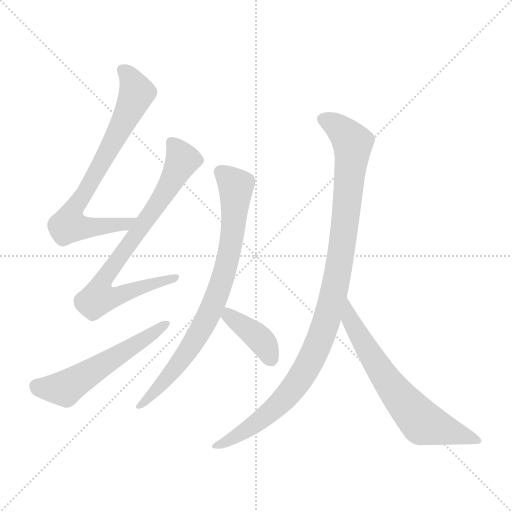
t = 0.00 s
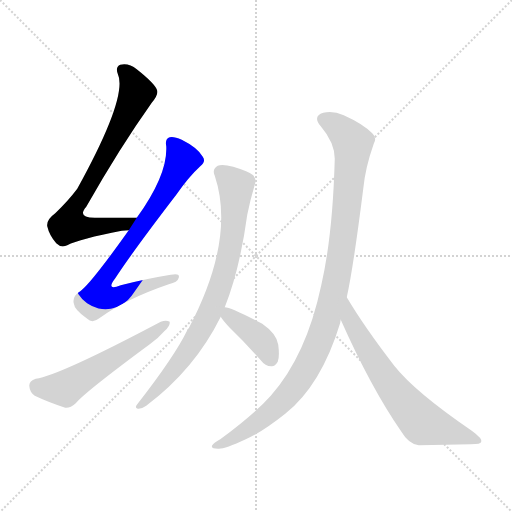
t = 1.22 s
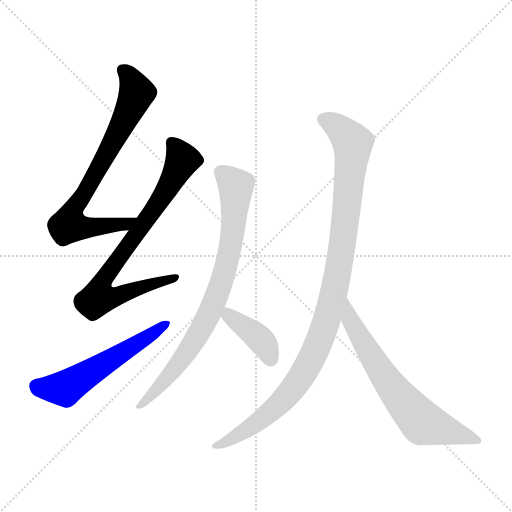
t = 2.44 s
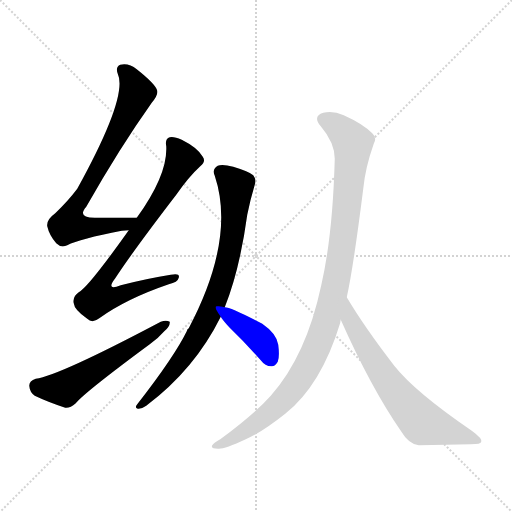
t = 3.65 s
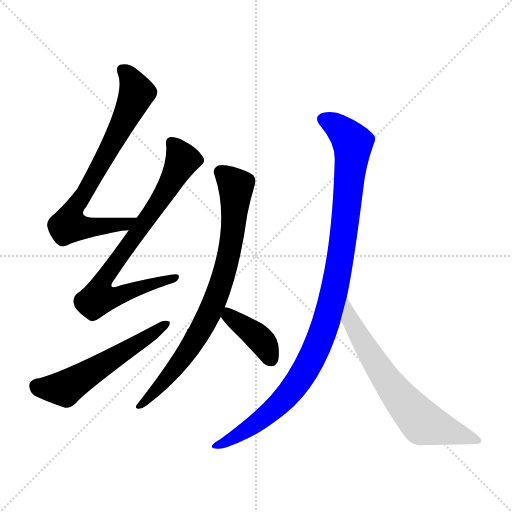
t = 4.87 s
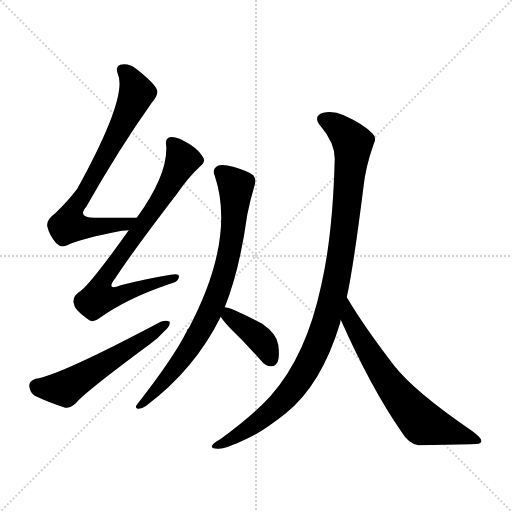
t = 6.09 s

The animated SVG that drew these frames (rendered in a browser with its animation timeline set to each time). Animation: 7 CSS @keyframes rules; one cycle of 6.09 s.

<svg version="1.1" viewBox="0 0 1024 1024" xmlns="http://www.w3.org/2000/svg">
  <g stroke="lightgray" stroke-dasharray="1,1" stroke-width="1" transform="scale(4, 4)">
    <line x1="0" y1="0" x2="256" y2="256"></line>
    <line x1="256" y1="0" x2="0" y2="256"></line>
    <line x1="128" y1="0" x2="128" y2="256"></line>
    <line x1="0" y1="128" x2="256" y2="128"></line>
  </g>
<g transform="scale(1, -1) translate(0, -900)">
   <style type="text/css">
    @keyframes keyframes0 {
      from {
       stroke: blue;
       stroke-dashoffset: 738;
       stroke-width: 128;
       }
       71% {
       animation-timing-function: step-end;
       stroke: blue;
       stroke-dashoffset: 0;
       stroke-width: 128;
       }
       to {
       stroke: black;
       stroke-width: 1024;
       }
       }
       #make-me-a-hanzi-animation-0 {
         animation: keyframes0 0.850586s both;
         animation-delay: 0.000000s;
         animation-timing-function: linear;
       }
    @keyframes keyframes1 {
      from {
       stroke: blue;
       stroke-dashoffset: 780;
       stroke-width: 128;
       }
       72% {
       animation-timing-function: step-end;
       stroke: blue;
       stroke-dashoffset: 0;
       stroke-width: 128;
       }
       to {
       stroke: black;
       stroke-width: 1024;
       }
       }
       #make-me-a-hanzi-animation-1 {
         animation: keyframes1 0.884766s both;
         animation-delay: 0.850586s;
         animation-timing-function: linear;
       }
    @keyframes keyframes2 {
      from {
       stroke: blue;
       stroke-dashoffset: 554;
       stroke-width: 128;
       }
       64% {
       animation-timing-function: step-end;
       stroke: blue;
       stroke-dashoffset: 0;
       stroke-width: 128;
       }
       to {
       stroke: black;
       stroke-width: 1024;
       }
       }
       #make-me-a-hanzi-animation-2 {
         animation: keyframes2 0.700846s both;
         animation-delay: 1.735352s;
         animation-timing-function: linear;
       }
    @keyframes keyframes3 {
      from {
       stroke: blue;
       stroke-dashoffset: 793;
       stroke-width: 128;
       }
       72% {
       animation-timing-function: step-end;
       stroke: blue;
       stroke-dashoffset: 0;
       stroke-width: 128;
       }
       to {
       stroke: black;
       stroke-width: 1024;
       }
       }
       #make-me-a-hanzi-animation-3 {
         animation: keyframes3 0.895345s both;
         animation-delay: 2.436198s;
         animation-timing-function: linear;
       }
    @keyframes keyframes4 {
      from {
       stroke: blue;
       stroke-dashoffset: 390;
       stroke-width: 128;
       }
       56% {
       animation-timing-function: step-end;
       stroke: blue;
       stroke-dashoffset: 0;
       stroke-width: 128;
       }
       to {
       stroke: black;
       stroke-width: 1024;
       }
       }
       #make-me-a-hanzi-animation-4 {
         animation: keyframes4 0.567383s both;
         animation-delay: 3.331543s;
         animation-timing-function: linear;
       }
    @keyframes keyframes5 {
      from {
       stroke: blue;
       stroke-dashoffset: 1037;
       stroke-width: 128;
       }
       77% {
       animation-timing-function: step-end;
       stroke: blue;
       stroke-dashoffset: 0;
       stroke-width: 128;
       }
       to {
       stroke: black;
       stroke-width: 1024;
       }
       }
       #make-me-a-hanzi-animation-5 {
         animation: keyframes5 1.093913s both;
         animation-delay: 3.898926s;
         animation-timing-function: linear;
       }
    @keyframes keyframes6 {
      from {
       stroke: blue;
       stroke-dashoffset: 663;
       stroke-width: 128;
       }
       68% {
       animation-timing-function: step-end;
       stroke: blue;
       stroke-dashoffset: 0;
       stroke-width: 128;
       }
       to {
       stroke: black;
       stroke-width: 1024;
       }
       }
       #make-me-a-hanzi-animation-6 {
         animation: keyframes6 0.789551s both;
         animation-delay: 4.992839s;
         animation-timing-function: linear;
       }
</style>
<path d="M 273.5 464.5 Q 227.5 464.5 189.5 464.5 Q 153.5 464.5 172.5 486.5 Q 239.5 604.5 303.5 694.5 Q 316.5 710.5 314.5 718.5 Q 311.5 731.5 273.5 761.5 Q 257.5 774.5 240.5 770.5 Q 230.5 766.5 235.5 752.5 Q 256.5 707.5 154.5 522.5 Q 136.5 498.5 110.5 473.5 Q 92.5 460.5 94.5 447.5 Q 98.5 429.5 112.5 413.5 Q 122.5 403.5 134.5 409.5 Q 159.5 422.5 243.5 438.5 Q 250.5 439.5 257.5 439.5 C 287.5 442.5 303.5 464.5 273.5 464.5 Z" fill="lightgray"></path> 
<path d="M 257.5 439.5 Q 176.5 325.5 157.5 315.5 Q 144.5 306.5 147.5 293.5 Q 148.5 280.5 174.5 262.5 Q 184.5 252.5 198.5 263.5 Q 252.5 302.5 337.5 331.5 Q 355.5 335.5 357.5 344.5 Q 360.5 354.5 341.5 350.5 Q 296.5 343.5 241.5 329.5 Q 210.5 317.5 230.5 343.5 Q 266.5 398.5 352.5 510.5 Q 377.5 546.5 400.5 567.5 Q 412.5 577.5 405.5 586.5 Q 395.5 604.5 363.5 620.5 Q 347.5 627.5 339.5 625.5 Q 329.5 622.5 332.5 607.5 Q 335.5 550.5 273.5 464.5 L 257.5 439.5 Z" fill="lightgray"></path> 
<path d="M 71.5 142.5 Q 58.5 138.5 58.5 128.5 Q 59.5 115.5 69.5 108.5 Q 94.5 96.5 130.5 84.5 Q 140.5 83.5 151.5 93.5 Q 169.5 115.5 299.5 211.5 Q 317.5 224.5 328.5 237.5 Q 340.5 247.5 339.5 256.5 Q 332.5 260.5 321.5 256.5 Q 117.5 148.5 71.5 142.5 Z" fill="lightgray"></path> 
<path d="M 449.5 285.5 Q 479.5 360.5 494.5 470.5 Q 500.5 500.5 509.5 530.5 Q 513.5 540.5 506.5 549.5 Q 499.5 556.5 466.5 566.5 Q 444.5 572.5 435.5 568.5 Q 423.5 561.5 429.5 548.5 Q 471.5 422.5 377.5 243.5 Q 374.5 242.5 373.5 237.5 Q 348.5 186.5 274.5 91.5 Q 268.5 84.5 275.5 82.5 Q 282.5 81.5 292.5 88.5 Q 389.5 161.5 441.5 266.5 L 449.5 285.5 Z" fill="lightgray"></path> 
<path d="M 441.5 266.5 Q 445.5 259.5 458.5 245.5 Q 489.5 215.5 521.5 179.5 Q 530.5 167.5 542.5 167.5 Q 549.5 166.5 555.5 176.5 Q 559.5 186.5 556.5 210.5 Q 553.5 232.5 524.5 252.5 Q 461.5 285.5 449.5 285.5 C 426.5 289.5 426.5 289.5 441.5 266.5 Z" fill="lightgray"></path> 
<path d="M 693.5 305.5 Q 706.5 363.5 726.5 522.5 Q 730.5 564.5 747.5 612.5 Q 754.5 624.5 744.5 633.5 Q 725.5 652.5 687.5 669.5 Q 665.5 679.5 646.5 674.5 Q 624.5 667.5 641.5 647.5 Q 669.5 614.5 669.5 582.5 Q 665.5 429.5 642.5 329.5 Q 612.5 188.5 541.5 108.5 Q 508.5 71.5 440.5 21.5 Q 427.5 14.5 424.5 9.5 Q 420.5 2.5 436.5 2.5 Q 448.5 1.5 491.5 21.5 Q 522.5 34.5 570.5 72.5 Q 642.5 129.5 680.5 254.5 Q 680.5 257.5 681.5 260.5 L 693.5 305.5 Z" fill="lightgray"></path> 
<path d="M 681.5 260.5 Q 741.5 125.5 801.5 38.5 Q 817.5 11.5 837.5 9.5 Q 892.5 10.5 941.5 11.5 Q 962.5 11.5 962.5 16.5 Q 965.5 22.5 943.5 38.5 Q 829.5 116.5 788.5 168.5 Q 728.5 246.5 693.5 305.5 C 677.5 331.5 669.5 287.5 681.5 260.5 Z" fill="lightgray"></path> 
      <clipPath id="make-me-a-hanzi-clip-0">
      <path d="M 273.5 464.5 Q 227.5 464.5 189.5 464.5 Q 153.5 464.5 172.5 486.5 Q 239.5 604.5 303.5 694.5 Q 316.5 710.5 314.5 718.5 Q 311.5 731.5 273.5 761.5 Q 257.5 774.5 240.5 770.5 Q 230.5 766.5 235.5 752.5 Q 256.5 707.5 154.5 522.5 Q 136.5 498.5 110.5 473.5 Q 92.5 460.5 94.5 447.5 Q 98.5 429.5 112.5 413.5 Q 122.5 403.5 134.5 409.5 Q 159.5 422.5 243.5 438.5 Q 250.5 439.5 257.5 439.5 C 287.5 442.5 303.5 464.5 273.5 464.5 Z" fill="lightgray"></path>
      </clipPath>
      <path clip-path="url(#make-me-a-hanzi-clip-0)" d="M 245.5 759.5 L 265.5 735.5 L 271.5 708.5 L 218.5 601.5 L 142.5 471.5 L 137.5 449.5 L 231.5 448.5 L 265.5 460.5 " fill="none" id="make-me-a-hanzi-animation-0" stroke-dasharray="610 1220" stroke-linecap="round"></path>

      <clipPath id="make-me-a-hanzi-clip-1">
      <path d="M 257.5 439.5 Q 176.5 325.5 157.5 315.5 Q 144.5 306.5 147.5 293.5 Q 148.5 280.5 174.5 262.5 Q 184.5 252.5 198.5 263.5 Q 252.5 302.5 337.5 331.5 Q 355.5 335.5 357.5 344.5 Q 360.5 354.5 341.5 350.5 Q 296.5 343.5 241.5 329.5 Q 210.5 317.5 230.5 343.5 Q 266.5 398.5 352.5 510.5 Q 377.5 546.5 400.5 567.5 Q 412.5 577.5 405.5 586.5 Q 395.5 604.5 363.5 620.5 Q 347.5 627.5 339.5 625.5 Q 329.5 622.5 332.5 607.5 Q 335.5 550.5 273.5 464.5 L 257.5 439.5 Z" fill="lightgray"></path>
      </clipPath>
      <path clip-path="url(#make-me-a-hanzi-clip-1)" d="M 344.5 613.5 L 365.5 580.5 L 330.5 514.5 L 202.5 333.5 L 196.5 303.5 L 245.5 311.5 L 348.5 344.5 " fill="none" id="make-me-a-hanzi-animation-1" stroke-dasharray="652 1304" stroke-linecap="round"></path>

      <clipPath id="make-me-a-hanzi-clip-2">
      <path d="M 71.5 142.5 Q 58.5 138.5 58.5 128.5 Q 59.5 115.5 69.5 108.5 Q 94.5 96.5 130.5 84.5 Q 140.5 83.5 151.5 93.5 Q 169.5 115.5 299.5 211.5 Q 317.5 224.5 328.5 237.5 Q 340.5 247.5 339.5 256.5 Q 332.5 260.5 321.5 256.5 Q 117.5 148.5 71.5 142.5 Z" fill="lightgray"></path>
      </clipPath>
      <path clip-path="url(#make-me-a-hanzi-clip-2)" d="M 73.5 127.5 L 133.5 125.5 L 334.5 252.5 " fill="none" id="make-me-a-hanzi-animation-2" stroke-dasharray="426 852" stroke-linecap="round"></path>

      <clipPath id="make-me-a-hanzi-clip-3">
      <path d="M 449.5 285.5 Q 479.5 360.5 494.5 470.5 Q 500.5 500.5 509.5 530.5 Q 513.5 540.5 506.5 549.5 Q 499.5 556.5 466.5 566.5 Q 444.5 572.5 435.5 568.5 Q 423.5 561.5 429.5 548.5 Q 471.5 422.5 377.5 243.5 Q 374.5 242.5 373.5 237.5 Q 348.5 186.5 274.5 91.5 Q 268.5 84.5 275.5 82.5 Q 282.5 81.5 292.5 88.5 Q 389.5 161.5 441.5 266.5 L 449.5 285.5 Z" fill="lightgray"></path>
      </clipPath>
      <path clip-path="url(#make-me-a-hanzi-clip-3)" d="M 441.5 555.5 L 471.5 527.5 L 464.5 429.5 L 444.5 338.5 L 417.5 270.5 L 388.5 218.5 L 345.5 157.5 L 278.5 87.5 " fill="none" id="make-me-a-hanzi-animation-3" stroke-dasharray="665 1330" stroke-linecap="round"></path>

      <clipPath id="make-me-a-hanzi-clip-4">
      <path d="M 441.5 266.5 Q 445.5 259.5 458.5 245.5 Q 489.5 215.5 521.5 179.5 Q 530.5 167.5 542.5 167.5 Q 549.5 166.5 555.5 176.5 Q 559.5 186.5 556.5 210.5 Q 553.5 232.5 524.5 252.5 Q 461.5 285.5 449.5 285.5 C 426.5 289.5 426.5 289.5 441.5 266.5 Z" fill="lightgray"></path>
      </clipPath>
      <path clip-path="url(#make-me-a-hanzi-clip-4)" d="M 451.5 279.5 L 457.5 268.5 L 522.5 219.5 L 540.5 183.5 " fill="none" id="make-me-a-hanzi-animation-4" stroke-dasharray="262 524" stroke-linecap="round"></path>

      <clipPath id="make-me-a-hanzi-clip-5">
      <path d="M 693.5 305.5 Q 706.5 363.5 726.5 522.5 Q 730.5 564.5 747.5 612.5 Q 754.5 624.5 744.5 633.5 Q 725.5 652.5 687.5 669.5 Q 665.5 679.5 646.5 674.5 Q 624.5 667.5 641.5 647.5 Q 669.5 614.5 669.5 582.5 Q 665.5 429.5 642.5 329.5 Q 612.5 188.5 541.5 108.5 Q 508.5 71.5 440.5 21.5 Q 427.5 14.5 424.5 9.5 Q 420.5 2.5 436.5 2.5 Q 448.5 1.5 491.5 21.5 Q 522.5 34.5 570.5 72.5 Q 642.5 129.5 680.5 254.5 Q 680.5 257.5 681.5 260.5 L 693.5 305.5 Z" fill="lightgray"></path>
      </clipPath>
      <path clip-path="url(#make-me-a-hanzi-clip-5)" d="M 648.5 660.5 L 672.5 649.5 L 705.5 611.5 L 678.5 371.5 L 652.5 253.5 L 614.5 166.5 L 569.5 102.5 L 476.5 28.5 L 431.5 7.5 " fill="none" id="make-me-a-hanzi-animation-5" stroke-dasharray="909 1818" stroke-linecap="round"></path>

      <clipPath id="make-me-a-hanzi-clip-6">
      <path d="M 681.5 260.5 Q 741.5 125.5 801.5 38.5 Q 817.5 11.5 837.5 9.5 Q 892.5 10.5 941.5 11.5 Q 962.5 11.5 962.5 16.5 Q 965.5 22.5 943.5 38.5 Q 829.5 116.5 788.5 168.5 Q 728.5 246.5 693.5 305.5 C 677.5 331.5 669.5 287.5 681.5 260.5 Z" fill="lightgray"></path>
      </clipPath>
      <path clip-path="url(#make-me-a-hanzi-clip-6)" d="M 692.5 297.5 L 698.5 263.5 L 735.5 198.5 L 778.5 131.5 L 842.5 56.5 L 956.5 19.5 " fill="none" id="make-me-a-hanzi-animation-6" stroke-dasharray="535 1070" stroke-linecap="round"></path>

</g>
</svg>
